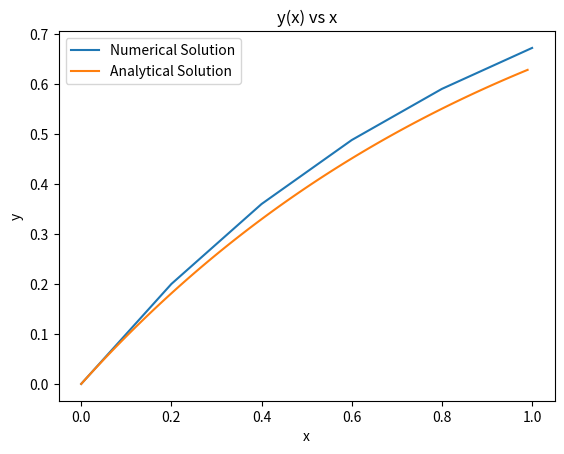

Write the Python code that produced this figure.
import numpy as np
import matplotlib.pyplot as plt
import math

def f(x, y):
    return 1.0 - y

def func(x):
    return -np.exp(-x) + 1
    
y0 = 0.0
x0 = 0.0
n = 5
h = 1/n
xspace = [x0, ]
yspace = [y0, ]

for i in range(0, n):
    print(x0, y0)
    yi = y0 + h*f(x0, y0)
    x0 = x0 + h
    xspace.append(x0)
    yspace.append(yi)
    y0 = yi
    
plt.plot(xspace, yspace, label = "Numerical Solution")

xvalues = np.arange(0, 1.0, 0.01)
plt.plot(xvalues, func(xvalues), label = "Analytical Solution")

plt.xlabel("x")
plt.ylabel("y")
plt.title("y(x) vs x")
plt.legend()

plt.show()






























